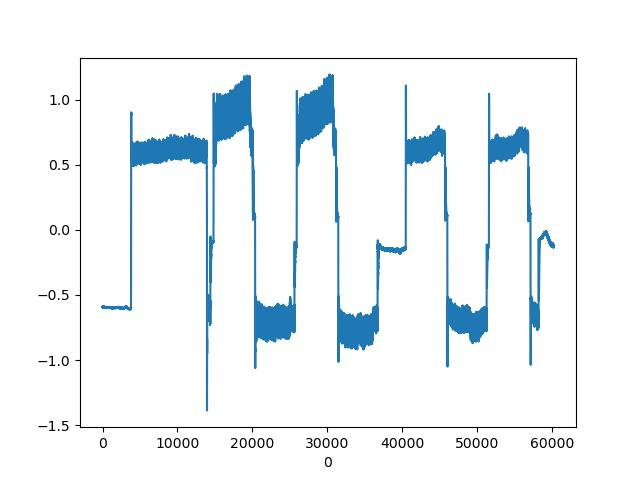

Values plotted in this chart, from the file beside it:
, CURRENT|1
0, -0.593
1, -0.5913
2, -0.5947
3, -0.5896
4, -0.5964
5, -0.593
6, -0.5964
7, -0.5896
8, -0.5981
9, -0.5913
10, -0.5964
11, -0.593
12, -0.5964
13, -0.5913
14, -0.5981
15, -0.5913
16, -0.5981
17, -0.5947
18, -0.593
19, -0.5947
20, -0.593
21, -0.5964
22, -0.593
23, -0.593
24, -0.593
25, -0.5913
26, -0.593
27, -0.5964
28, -0.5913
29, -0.5947
30, -0.5913
31, -0.5947
32, -0.593
33, -0.5879
34, -0.5947
35, -0.5913
36, -0.593
37, -0.5913
38, -0.593
39, -0.593
40, -0.5913
41, -0.5947
42, -0.5896
43, -0.5947
44, -0.5913
45, -0.5947
46, -0.593
47, -0.5947
48, -0.5913
49, -0.5947
50, -0.593
51, -0.593
52, -0.5913
53, -0.5913
54, -0.5896
55, -0.593
56, -0.5896
57, -0.593
58, -0.5913
59, -0.593
... 60,142 more rows
